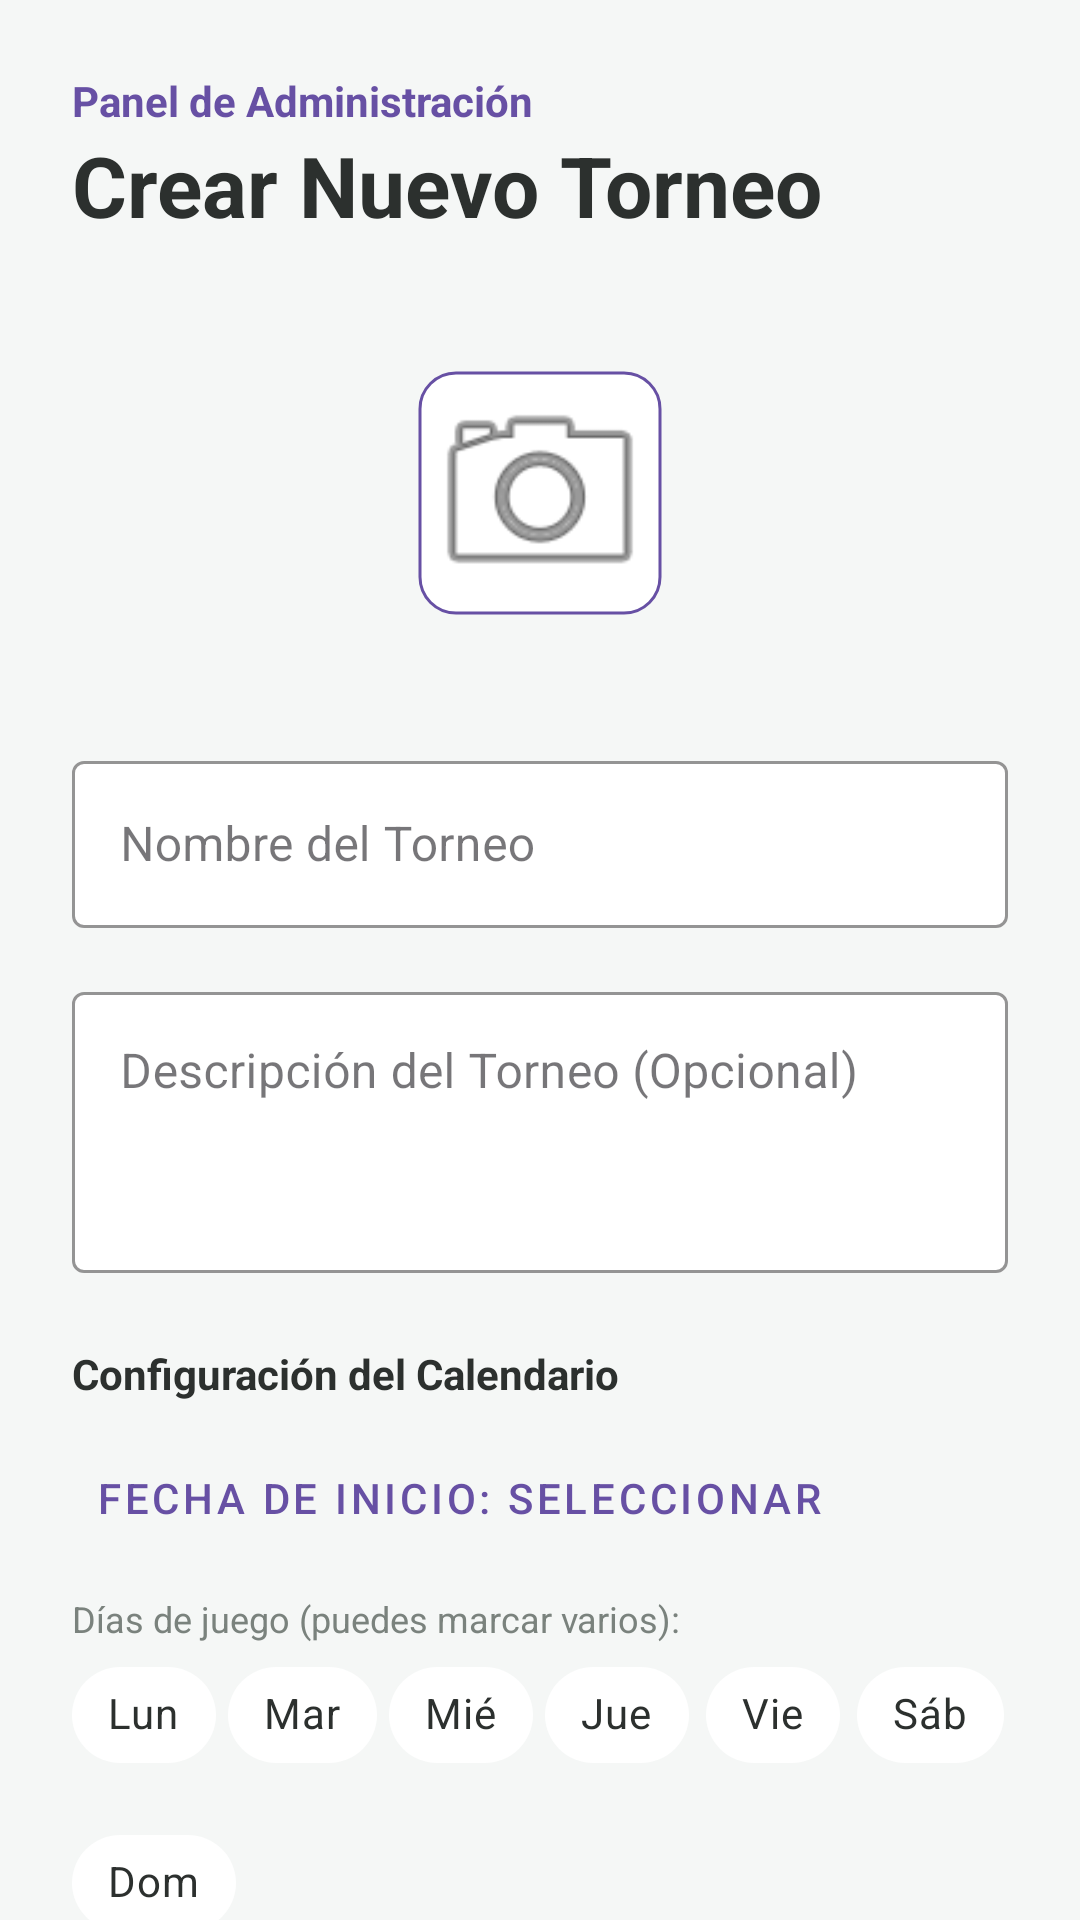

Reconstruct the res/layout file that produces this screen, plus the resources it refers to.
<!-- AndroidManifest.xml: application theme Theme.TournamentApp -->
<!-- res/layout/fragment_crear_torneo.xml -->
<?xml version="1.0" encoding="utf-8"?>
<androidx.core.widget.NestedScrollView xmlns:android="http://schemas.android.com/apk/res/android"
    xmlns:app="http://schemas.android.com/apk/res-auto"
    xmlns:tools="http://schemas.android.com/tools"
    android:layout_width="match_parent"
    android:layout_height="match_parent"
    android:background="@drawable/bg_glow_screen"
    android:fitsSystemWindows="true">

    <LinearLayout
        android:layout_width="match_parent"
        android:layout_height="wrap_content"
        android:orientation="vertical"
        android:padding="24dp">

        <TextView
            android:layout_width="wrap_content"
            android:layout_height="wrap_content"
            android:text="Panel de Administración"
            android:textColor="?attr/colorPrimary"
            android:textStyle="bold"
            android:textSize="14sp"/>

        <TextView
            android:layout_width="wrap_content"
            android:layout_height="wrap_content"
            android:text="Crear Nuevo Torneo"
            android:textSize="28sp"
            android:textStyle="bold"
            android:textColor="@color/glow_text_primary"
            android:layout_marginBottom="24dp"/>

        <com.google.android.material.imageview.ShapeableImageView
            android:id="@+id/ivCrearTorneoLogo"
            android:layout_width="120dp"
            android:layout_height="120dp"
            android:layout_gravity="center"
            android:src="@android:drawable/ic_menu_camera"
            android:background="@color/glow_card_surface"
            android:padding="20dp"
            app:strokeWidth="1dp"
            app:strokeColor="?attr/colorPrimary"
            app:shapeAppearanceOverlay="@style/CornerRounded"
            android:layout_marginBottom="24dp"/>

        <com.google.android.material.textfield.TextInputLayout
            style="@style/Widget.MaterialComponents.TextInputLayout.OutlinedBox"
            android:layout_width="match_parent"
            android:layout_height="wrap_content"
            android:hint="Nombre del Torneo"
            android:layout_marginBottom="16dp"
            app:hintTextColor="?attr/colorPrimary"
            app:boxStrokeColor="?attr/colorPrimary"
            app:boxBackgroundColor="@color/glow_card_surface">
            <com.google.android.material.textfield.TextInputEditText
                android:id="@+id/etNombreTorneo"
                android:layout_width="match_parent"
                android:layout_height="wrap_content"
                android:inputType="text"
                android:textColor="@color/glow_text_primary"
                android:maxLines="1"
                android:imeOptions="actionDone"/>
        </com.google.android.material.textfield.TextInputLayout>

        <com.google.android.material.textfield.TextInputLayout
            style="@style/Widget.MaterialComponents.TextInputLayout.OutlinedBox"
            android:layout_width="match_parent"
            android:layout_height="wrap_content"
            android:hint="Descripción del Torneo (Opcional)"
            android:layout_marginBottom="24dp"
            app:hintTextColor="?attr/colorPrimary"
            app:boxStrokeColor="?attr/colorPrimary"
            app:boxBackgroundColor="@color/glow_card_surface">
            <com.google.android.material.textfield.TextInputEditText
                android:id="@+id/etDescripcionTorneo"
                android:layout_width="match_parent"
                android:layout_height="wrap_content"
                android:inputType="textMultiLine"
                android:textColor="@color/glow_text_primary"
                android:minLines="3"
                android:gravity="top|start" />
        </com.google.android.material.textfield.TextInputLayout>

        <TextView
            android:layout_width="wrap_content"
            android:layout_height="wrap_content"
            android:text="Configuración del Calendario"
            android:textStyle="bold"
            android:textColor="@color/glow_text_primary"
            android:layout_marginBottom="8dp"/>

        <Button
            android:id="@+id/btnElegirFechaInicio"
            style="@style/Widget.MaterialComponents.Button.TextButton"
            android:layout_width="wrap_content"
            android:layout_height="wrap_content"
            android:text="Fecha de inicio: Seleccionar"
            android:textColor="?attr/colorPrimary"
            app:iconTint="?attr/colorPrimary"
            app:icon="@android:drawable/ic_menu_my_calendar" />

        <TextView
            android:layout_width="wrap_content"
            android:layout_height="wrap_content"
            android:text="Días de juego (puedes marcar varios):"
            android:textSize="12sp"
            android:textColor="@color/glow_text_secondary"
            android:layout_marginTop="8dp"/>

        <com.google.android.material.chip.ChipGroup
            android:id="@+id/chipGroupDias"
            android:layout_width="match_parent"
            android:layout_height="wrap_content"
            app:chipSpacingHorizontal="4dp">
            <com.google.android.material.chip.Chip android:id="@+id/chipLun" style="@style/Widget.MaterialComponents.Chip.Choice" app:chipBackgroundColor="@color/glow_card_surface" android:textColor="@color/glow_text_primary" app:rippleColor="?attr/colorControlHighlight" android:layout_width="wrap_content" android:layout_height="wrap_content" android:text="Lun"/>
            <com.google.android.material.chip.Chip android:id="@+id/chipMar" style="@style/Widget.MaterialComponents.Chip.Choice" app:chipBackgroundColor="@color/glow_card_surface" android:textColor="@color/glow_text_primary" app:rippleColor="?attr/colorControlHighlight" android:layout_width="wrap_content" android:layout_height="wrap_content" android:text="Mar"/>
            <com.google.android.material.chip.Chip android:id="@+id/chipMie" style="@style/Widget.MaterialComponents.Chip.Choice" app:chipBackgroundColor="@color/glow_card_surface" android:textColor="@color/glow_text_primary" app:rippleColor="?attr/colorControlHighlight" android:layout_width="wrap_content" android:layout_height="wrap_content" android:text="Mié"/>
            <com.google.android.material.chip.Chip android:id="@+id/chipJue" style="@style/Widget.MaterialComponents.Chip.Choice" app:chipBackgroundColor="@color/glow_card_surface" android:textColor="@color/glow_text_primary" app:rippleColor="?attr/colorControlHighlight" android:layout_width="wrap_content" android:layout_height="wrap_content" android:text="Jue"/>
            <com.google.android.material.chip.Chip android:id="@+id/chipVie" style="@style/Widget.MaterialComponents.Chip.Choice" app:chipBackgroundColor="@color/glow_card_surface" android:textColor="@color/glow_text_primary" app:rippleColor="?attr/colorControlHighlight" android:layout_width="wrap_content" android:layout_height="wrap_content" android:text="Vie"/>
            <com.google.android.material.chip.Chip android:id="@+id/chipSab" style="@style/Widget.MaterialComponents.Chip.Choice" app:chipBackgroundColor="@color/glow_card_surface" android:textColor="@color/glow_text_primary" app:rippleColor="?attr/colorControlHighlight" android:layout_width="wrap_content" android:layout_height="wrap_content" android:text="Sáb"/>
            <com.google.android.material.chip.Chip android:id="@+id/chipDom" style="@style/Widget.MaterialComponents.Chip.Choice" app:chipBackgroundColor="@color/glow_card_surface" android:textColor="@color/glow_text_primary" app:rippleColor="?attr/colorControlHighlight" android:layout_width="wrap_content" android:layout_height="wrap_content" android:text="Dom"/>
        </com.google.android.material.chip.ChipGroup>

        <LinearLayout
            android:layout_width="match_parent"
            android:layout_height="wrap_content"
            android:orientation="horizontal"
            android:gravity="center_vertical"
            android:layout_marginTop="16dp"
            android:layout_marginBottom="8dp">
            <TextView
                android:layout_width="0dp"
                android:layout_height="wrap_content"
                android:layout_weight="1"
                android:text="Franjas horarias por día:"
                android:textColor="@color/glow_text_primary"
                android:textStyle="bold"/>
            <com.google.android.material.button.MaterialButton
                android:id="@+id/btnAgregarHorario"
                style="@style/Widget.MaterialComponents.Button.TextButton"
                android:layout_width="wrap_content"
                android:layout_height="wrap_content"
                android:text="Añadir"
                android:textColor="?attr/colorPrimary"
                app:iconTint="?attr/colorPrimary"
                app:icon="@android:drawable/ic_input_add" />
        </LinearLayout>

        <LinearLayout
            android:id="@+id/containerHorarios"
            android:layout_width="match_parent"
            android:layout_height="wrap_content"
            android:orientation="vertical"
            android:layout_marginBottom="24dp" />

        <TextView
            android:layout_width="wrap_content"
            android:layout_height="wrap_content"
            android:text="Formato de enfrentamientos:"
            android:textColor="@color/glow_text_primary"
            android:textStyle="bold"
            android:layout_marginTop="16dp"
            android:layout_marginBottom="8dp"/>

        <RadioGroup
            android:id="@+id/rgFormatoPartidos"
            android:layout_width="match_parent"
            android:layout_height="wrap_content"
            android:orientation="horizontal"
            android:layout_marginBottom="24dp">
            <RadioButton
                android:id="@+id/rbSoloIda"
                android:layout_width="0dp"
                android:layout_height="wrap_content"
                android:layout_weight="1"
                android:textColor="@color/glow_text_primary"
                app:buttonTint="?attr/colorPrimary"
                android:text="Solo Ida"
                android:checked="true" />
            <RadioButton
                android:id="@+id/rbIdaVuelta"
                android:layout_width="0dp"
                android:layout_height="wrap_content"
                android:layout_weight="1"
                android:textColor="@color/glow_text_primary"
                app:buttonTint="?attr/colorPrimary"
                android:text="Ida y Vuelta" />
        </RadioGroup>

        <com.google.android.material.button.MaterialButton
            android:id="@+id/btnCrearTorneoFinal"
            android:layout_width="match_parent"
            android:layout_height="56dp"
            android:text="CREAR TORNEO Y CÓDIGO"
            android:textStyle="bold"
            android:textColor="@color/white"
            app:backgroundTint="?attr/colorPrimary"
            android:layout_marginTop="16dp"
            app:cornerRadius="10dp" />

    </LinearLayout>
</androidx.core.widget.NestedScrollView>
<!-- resources referenced by this layout -->
<resources>
  <color name="glow_card_surface">#FFFFFF</color>
  <color name="glow_text_primary">#2C302E</color>
  <color name="glow_text_secondary">#7A827D</color>
  <color name="white">#FFFFFF</color>
  <!-- drawable bg_glow_screen (drawable) -->
  <?xml version="1.0" encoding="utf-8"?>
  <shape xmlns:android="http://schemas.android.com/apk/res/android"
      android:shape="rectangle">
      <solid android:color="#F5F7F6"/>
  </shape>
  <style name="CornerRounded">
          <item name="cornerFamily">rounded</item>
          <item name="cornerSize">12dp</item>
      </style>
  <style name="Theme.TournamentApp" parent="Base.Theme.TournamentApp" />
  <style name="Base.Theme.TournamentApp" parent="Theme.Material3.DayNight.NoActionBar">
          
          
      </style>
</resources>
